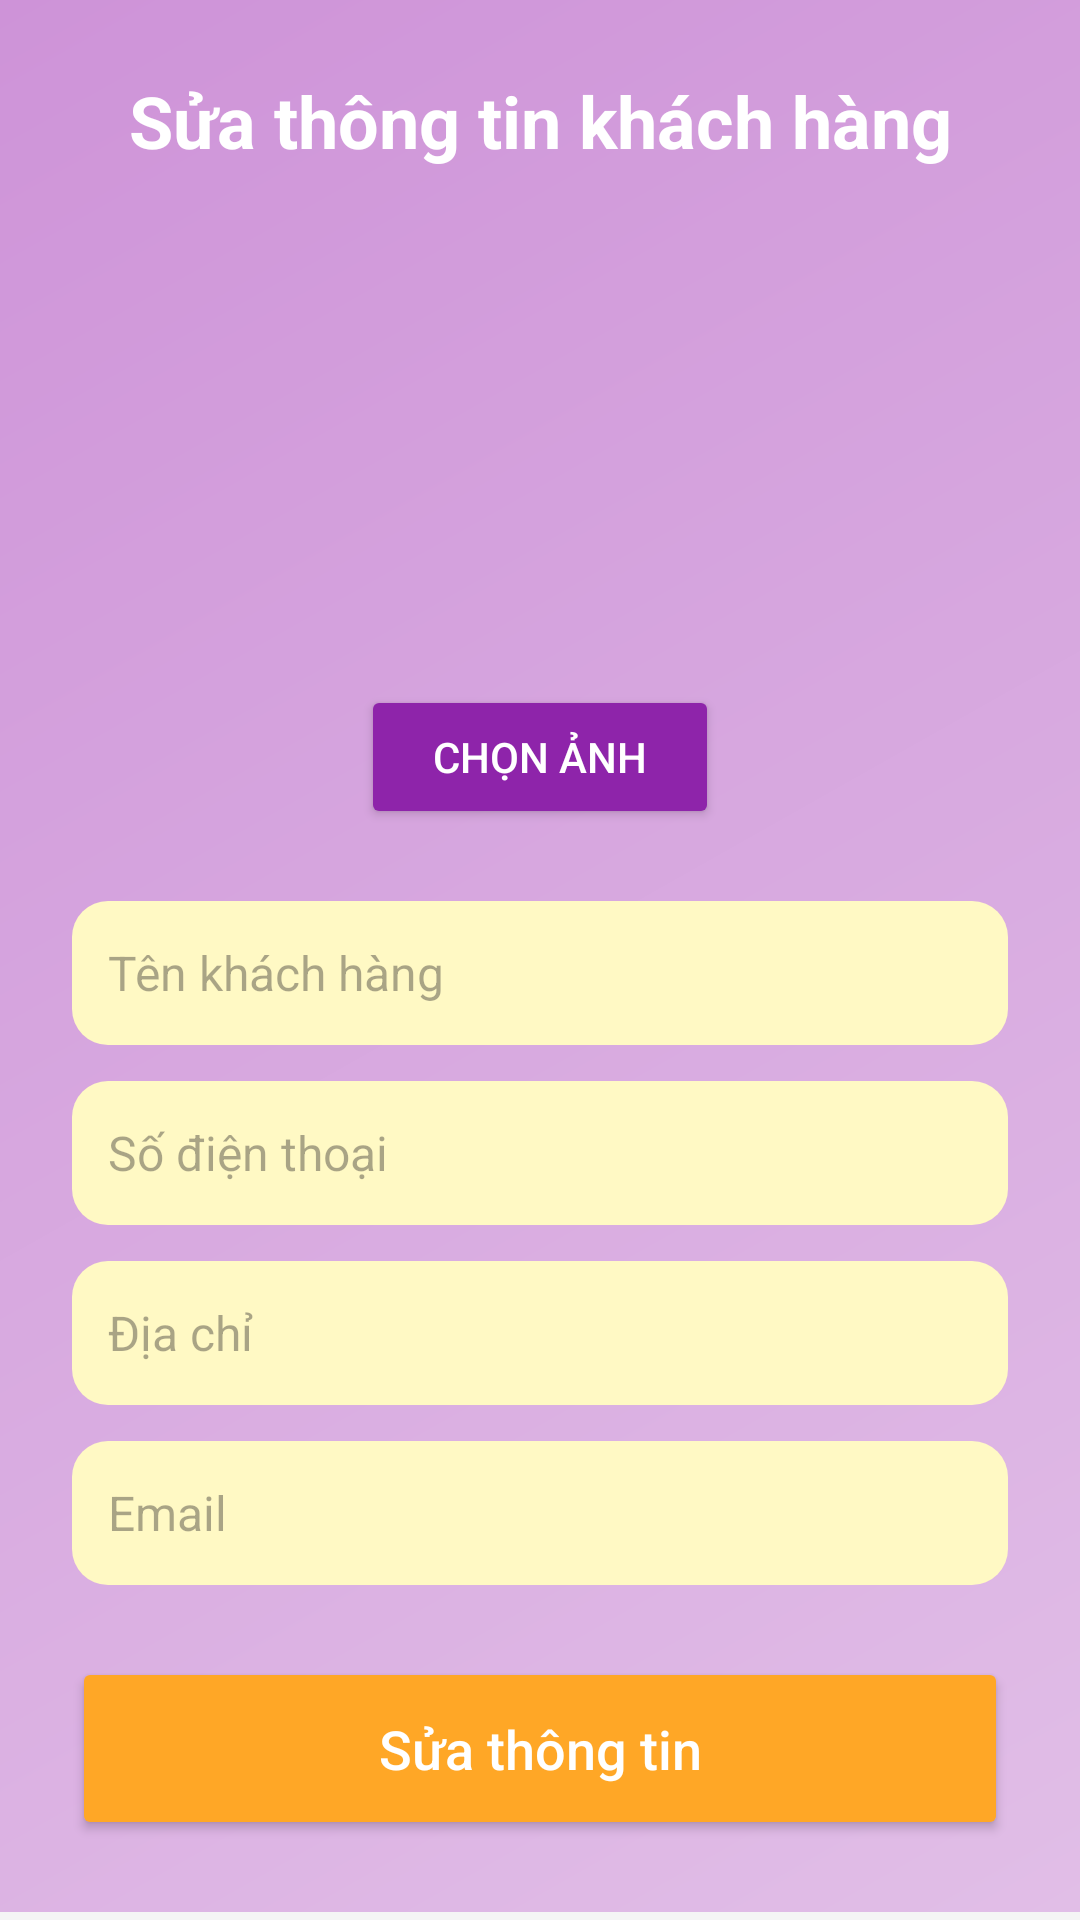

Produce the Android XML layout that renders to this screen, including the resource entries it uses.
<!-- AndroidManifest.xml: application theme Theme.Cuahangtienloi -->
<!-- res/layout/sua_khachhang.xml -->
<?xml version="1.0" encoding="utf-8"?>

<ScrollView
    xmlns:android="http://schemas.android.com/apk/res/android"
    android:layout_width="match_parent"
    android:layout_height="wrap_content"
    android:background="#F5F5F5">

    <LinearLayout
        android:orientation="vertical"
        android:padding="24dp"
        android:background="@drawable/bg_gradient_soft"
        android:layout_width="match_parent"
        android:layout_height="wrap_content"
        android:gravity="center_horizontal">

        <TextView
            android:layout_width="match_parent"
            android:layout_height="wrap_content"
            android:text="Sửa thông tin khách hàng"
            android:textSize="24sp"
            android:textStyle="bold"
            android:textColor="#FFFFFF"
            android:gravity="center"
            android:paddingBottom="16dp" />

        
        <ImageView
            android:id="@+id/imgAvatar"
            android:layout_width="140dp"
            android:layout_height="140dp"
            android:src="@drawable/ic_person"
            android:scaleType="centerCrop"
            android:background="@drawable/bg_rounded_image"
            android:elevation="4dp"
            android:outlineProvider="background"
            android:clipToOutline="true"
            android:layout_marginBottom="16dp" />

        
        <Button
            android:id="@+id/btnChonAnh"
            android:layout_width="wrap_content"
            android:layout_height="wrap_content"
            android:text="Chọn ảnh"
            android:backgroundTint="#8E24AA"
            android:textColor="#FFFFFF"
            android:paddingHorizontal="24dp"
            android:paddingVertical="12dp"
            android:layout_marginBottom="24dp" />

        <EditText
            android:id="@+id/edtTen"
            android:layout_width="match_parent"
            android:layout_height="48dp"
            android:hint="Tên khách hàng"
            android:inputType="textPersonName"
            android:padding="12dp"
            android:background="@drawable/bg_bogoc"
            android:textColor="#333333"
            android:textSize="16sp" />

        <EditText
            android:id="@+id/edtSDT"
            android:layout_width="match_parent"
            android:layout_height="48dp"
            android:hint="Số điện thoại"
            android:inputType="phone"
            android:padding="12dp"
            android:background="@drawable/bg_bogoc"
            android:textColor="#333333"
            android:textSize="16sp"
            android:layout_marginTop="12dp"/>

        <EditText
            android:id="@+id/edtDiaChi"
            android:layout_width="match_parent"
            android:layout_height="48dp"
            android:hint="Địa chỉ"
            android:inputType="textPostalAddress"
            android:padding="12dp"
            android:background="@drawable/bg_bogoc"
            android:textColor="#333333"
            android:textSize="16sp"
            android:layout_marginTop="12dp" />

        <EditText
            android:id="@+id/edtEmail"
            android:layout_width="match_parent"
            android:layout_height="48dp"
            android:hint="Email"
            android:inputType="textEmailAddress"
            android:padding="12dp"
            android:background="@drawable/bg_bogoc"
            android:textColor="#333333"
            android:textSize="16sp"
            android:layout_marginTop="12dp" />

        <Button
            android:id="@+id/btnLuuKhachHang"
            android:layout_width="match_parent"
            android:layout_height="61dp"
            android:layout_marginTop="24dp"
            android:backgroundTint="#FFA726"
            android:padding="12dp"
            android:text="Sửa thông tin"
            android:textAllCaps="false"
            android:textColor="#FFFFFF"
            android:textSize="18sp" />

    </LinearLayout>
</ScrollView>
<!-- resources referenced by this layout -->
<resources>
  <!-- drawable bg_bogoc (drawable) -->
  <?xml version="1.0" encoding="utf-8"?>
  <shape xmlns:android="http://schemas.android.com/apk/res/android">
      <solid android:color="#FFF9C4" />
      <corners android:radius="12dp" />
      <padding
          android:left="8dp"
          android:top="8dp"
          android:right="8dp"
          android:bottom="8dp" />
  </shape>
  <!-- drawable bg_gradient_soft (drawable) -->
  <?xml version="1.0" encoding="utf-8"?>
  <shape xmlns:android="http://schemas.android.com/apk/res/android" android:shape="rectangle">
      
      <gradient
          android:startColor="#E1BEE7"
          android:endColor="#CE93D8"
          android:angle="135" />
  </shape>
  <style name="Theme.Cuahangtienloi" parent="Base.Theme.Cuahangtienloi" />
  <style name="Base.Theme.Cuahangtienloi" parent="Theme.Material3.DayNight.NoActionBar">
          
          
      </style>
</resources>
